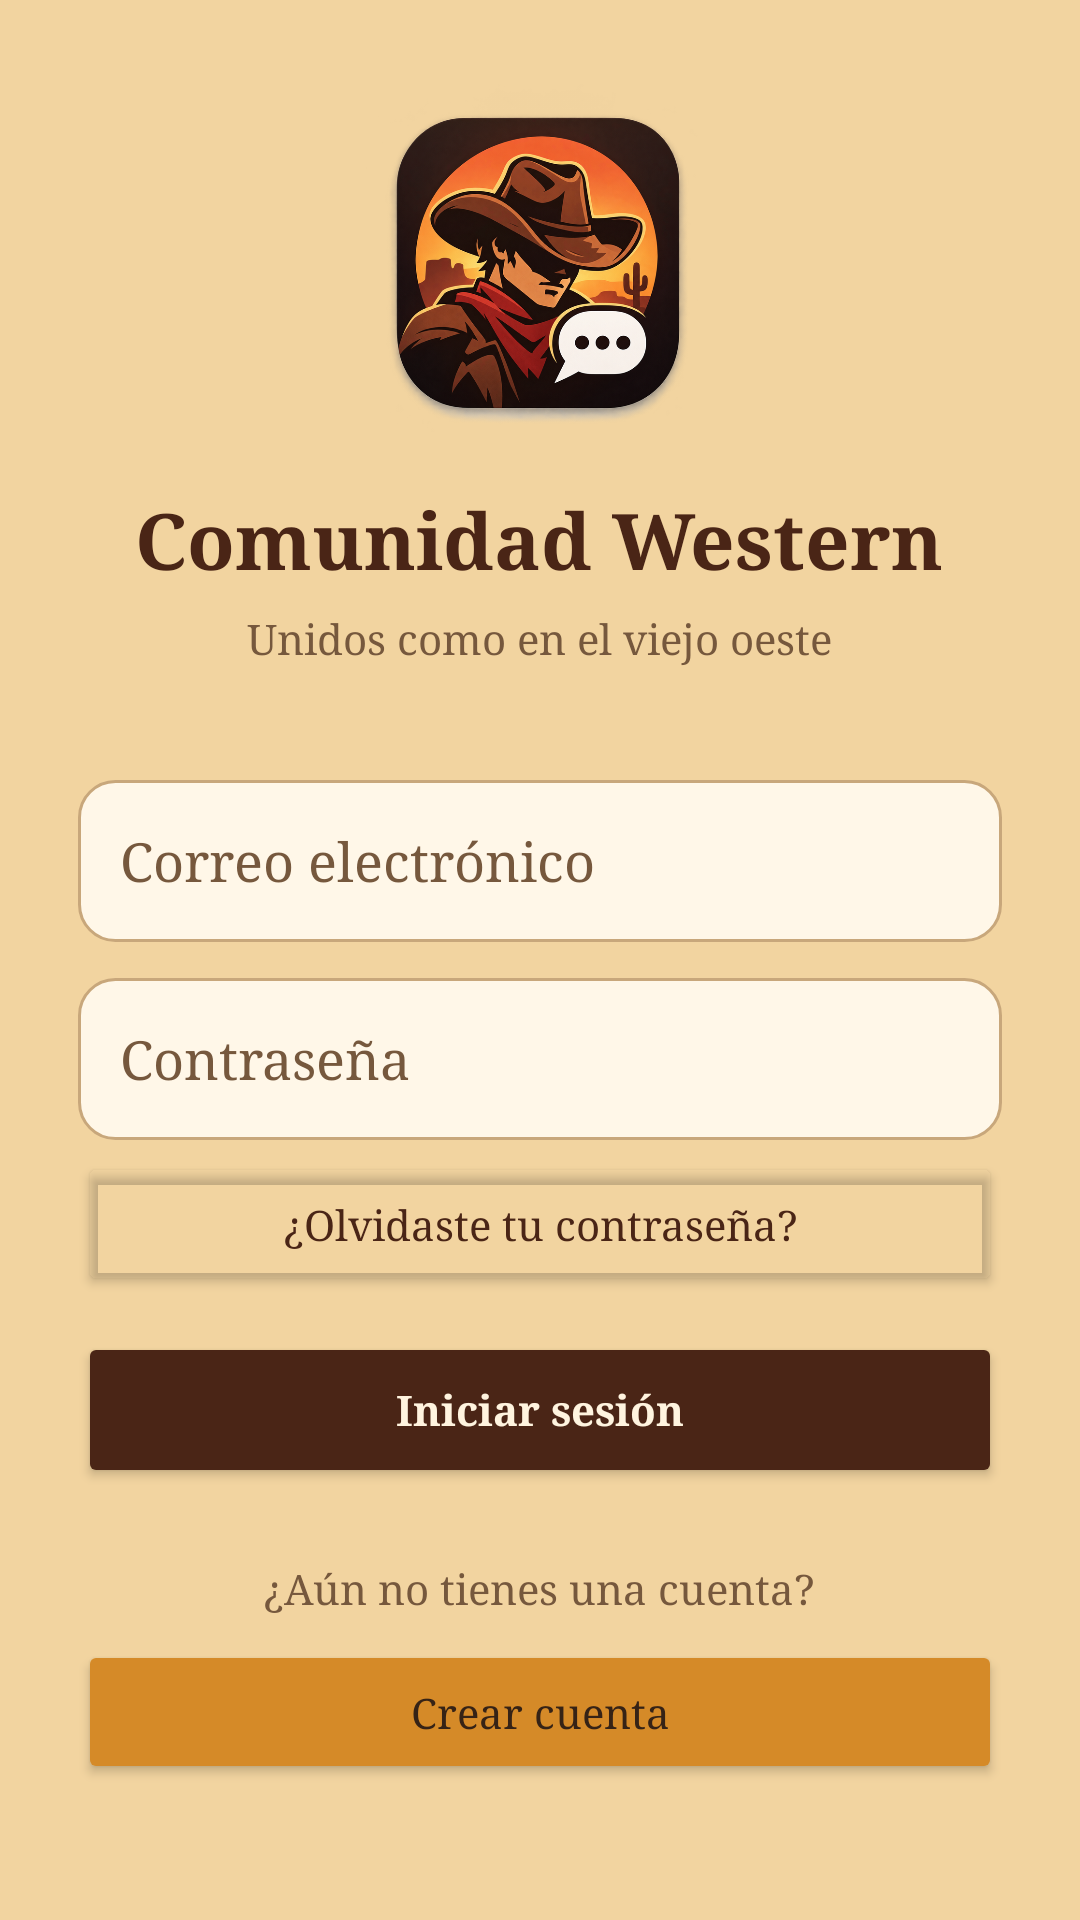

This screen was rendered from an Android layout file. Write that file and the resources it references.
<!-- AndroidManifest.xml: application theme Theme.Comunidad -->
<!-- res/layout/activity_main.xml -->
<?xml version="1.0" encoding="utf-8"?>
<ScrollView xmlns:android="http://schemas.android.com/apk/res/android" android:layout_width="match_parent" android:layout_height="match_parent" android:background="@color/page_bg" android:fillViewport="true">
<LinearLayout android:layout_width="match_parent" android:layout_height="wrap_content" android:orientation="vertical" android:gravity="center_horizontal" android:padding="26dp">
    <ImageView android:layout_width="116dp" android:layout_height="116dp" android:layout_marginTop="2dp" android:src="@drawable/western_cowboy_chat" android:scaleType="fitCenter" android:contentDescription="Vaquero de Comunidad Western"/>
    <TextView android:layout_width="wrap_content" android:layout_height="wrap_content" android:layout_marginTop="18dp" android:text="@string/app_name" android:textColor="@color/primary" android:textSize="26sp" android:textStyle="bold" android:fontFamily="@string/brand_font"/>
    <TextView android:layout_width="wrap_content" android:layout_height="wrap_content" android:layout_marginTop="6dp" android:text="@string/tagline" android:textColor="@color/text_muted" android:textSize="14sp"/>
    <EditText android:id="@+id/txtCorreo" style="@style/FormField" android:layout_marginTop="38dp" android:hint="Correo electrónico" android:inputType="textEmailAddress"/>
    <EditText android:id="@+id/txtContrasena" style="@style/FormField" android:layout_marginTop="12dp" android:hint="Contraseña" android:inputType="textPassword"/>
    <Button android:id="@+id/btnRecuperar" style="@style/TextAction" android:layout_marginTop="4dp" android:text="¿Olvidaste tu contraseña?"/>
    <Button android:id="@+id/btnIngresar" style="@style/PrimaryButton" android:layout_marginTop="12dp" android:text="Iniciar sesión"/>
    <TextView android:layout_width="wrap_content" android:layout_height="wrap_content" android:layout_marginTop="24dp" android:text="¿Aún no tienes una cuenta?" android:textColor="@color/text_muted"/>
    <Button android:id="@+id/btnIrRegistro" style="@style/SecondaryButton" android:text="Crear cuenta"/>
</LinearLayout></ScrollView>
<!-- resources referenced by this layout -->
<resources>
  <color name="page_bg">#F2D4A0</color>
  <color name="primary">#4A2516</color>
  <color name="text_muted">#76583D</color>
  <!-- drawable western_cowboy_chat: png bitmap (drawable, 545294 bytes) -->
  <string name="app_name">Comunidad Western</string>
  <string name="brand_font">serif</string>
  <string name="tagline">Unidos como en el viejo oeste</string>
  <style name="FormField">
          <item name="android:layout_width">match_parent</item><item name="android:layout_height">54dp</item>
          <item name="android:background">@drawable/bg_input</item><item name="android:padding">14dp</item>
          <item name="android:textColor">@color/text_main</item><item name="android:textColorHint">@color/text_muted</item>
      </style>
  <style name="PrimaryButton">
          <item name="android:layout_width">match_parent</item><item name="android:layout_height">52dp</item>
          <item name="android:layout_marginTop">10dp</item><item name="android:backgroundTint">@color/primary</item>
          <item name="android:textColor">@color/on_primary</item><item name="android:textAllCaps">false</item><item name="android:textStyle">bold</item>
      </style>
  <style name="SecondaryButton">
          <item name="android:layout_width">match_parent</item><item name="android:layout_height">48dp</item>
          <item name="android:layout_marginTop">8dp</item><item name="android:backgroundTint">@color/accent</item>
          <item name="android:textColor">@color/text_main</item><item name="android:textAllCaps">false</item>
      </style>
  <style name="TextAction">
          <item name="android:layout_width">match_parent</item><item name="android:layout_height">48dp</item>
          <item name="android:backgroundTint">@android:color/transparent</item><item name="android:textColor">@color/primary</item><item name="android:textAllCaps">false</item>
      </style>
  <style name="Theme.Comunidad" parent="Theme.AppCompat.Light.NoActionBar">
          <item name="colorPrimary">@color/primary</item>
          <item name="colorPrimaryDark">@color/primary</item>
          <item name="colorAccent">@color/accent</item>
          <item name="android:fontFamily">@string/brand_font</item>
          <item name="android:windowLightStatusBar">true</item>
          <item name="android:statusBarColor">@color/page_bg</item>
          <item name="android:navigationBarColor">@color/primary</item>
          <item name="android:windowLightNavigationBar">false</item>
      </style>
  <!-- drawable bg_input (drawable) -->
  <shape xmlns:android="http://schemas.android.com/apk/res/android" android:shape="rectangle">
      <solid android:color="@color/input"/><corners android:radius="12dp"/><stroke android:width="1dp" android:color="@color/divider"/>
  </shape>
  <color name="text_main">#362316</color>
  <color name="on_primary">#FFF4DF</color>
  <color name="accent">#D58A28</color>
  <color name="input">#FFF7E8</color>
  <color name="divider">#C8A77B</color>
</resources>
